4-way image classification set "brain_mri(clean_dataset)" from GitHub (tuankiet050605/US-Plates-classification); label vocabulary: glioma, meningioma, no tumor, pituitary tumor.

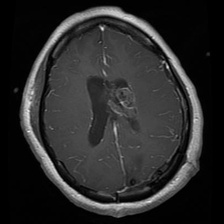
Label: glioma

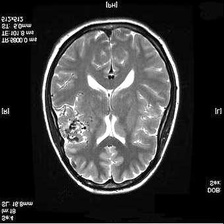
Label: no tumor

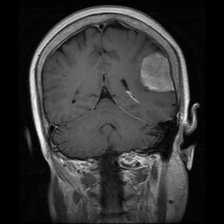
Label: meningioma

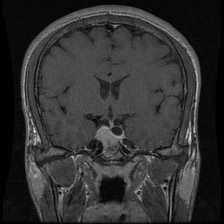
Label: pituitary tumor

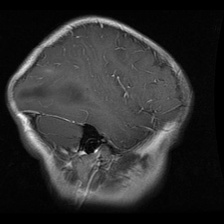
Label: glioma

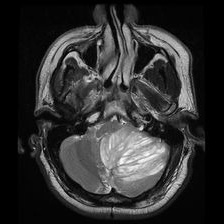
Label: no tumor
